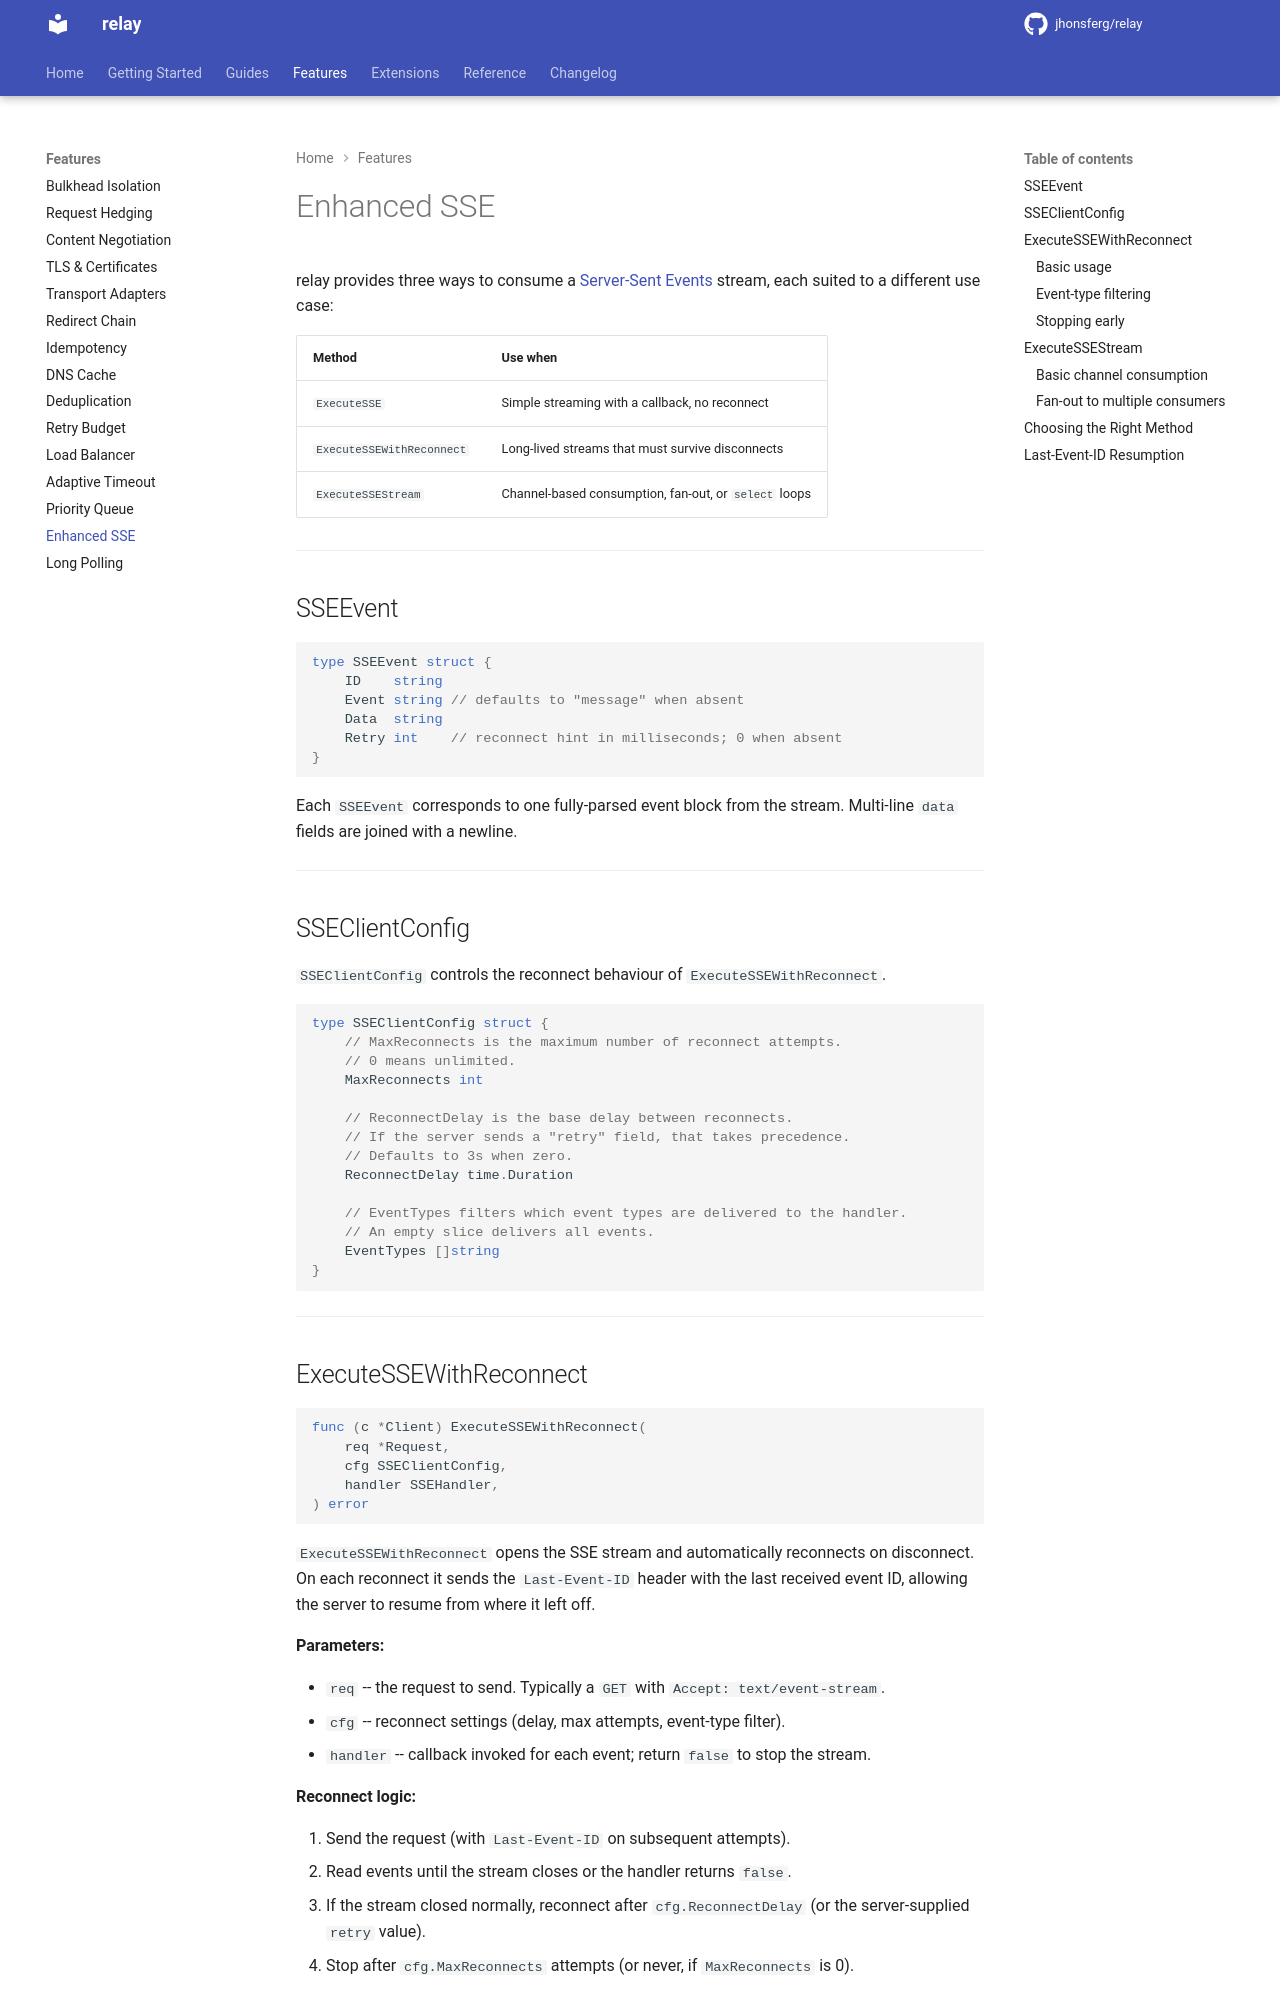

repository: jhonsferg/relay · page: features/enhanced-sse/index.html · generator: mkdocs

# Enhanced SSE

relay provides three ways to consume a [Server-Sent Events](https://html.spec.whatwg.org/multipage/server-sent-events.html) stream, each suited to a different use case:

| Method | Use when |
|---|---|
| `ExecuteSSE` | Simple streaming with a callback, no reconnect |
| `ExecuteSSEWithReconnect` | Long-lived streams that must survive disconnects |
| `ExecuteSSEStream` | Channel-based consumption, fan-out, or `select` loops |

---

## SSEEvent

```go
type SSEEvent struct {
    ID    string
    Event string // defaults to "message" when absent
    Data  string
    Retry int    // reconnect hint in milliseconds; 0 when absent
}
```

Each `SSEEvent` corresponds to one fully-parsed event block from the stream. Multi-line `data` fields are joined with a newline.

---

## SSEClientConfig

`SSEClientConfig` controls the reconnect behaviour of `ExecuteSSEWithReconnect`.

```go
type SSEClientConfig struct {
    // MaxReconnects is the maximum number of reconnect attempts.
    // 0 means unlimited.
    MaxReconnects int

    // ReconnectDelay is the base delay between reconnects.
    // If the server sends a "retry" field, that takes precedence.
    // Defaults to 3s when zero.
    ReconnectDelay time.Duration

    // EventTypes filters which event types are delivered to the handler.
    // An empty slice delivers all events.
    EventTypes []string
}
```

---
